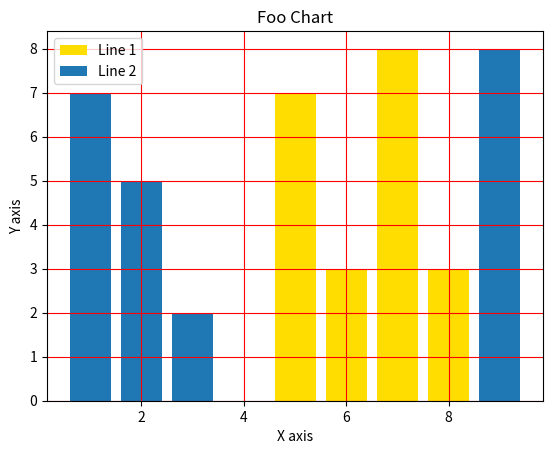

Here is the Python script that generated this plot:
from matplotlib import pyplot as plt

x = [5, 6, 7, 8]
y = [7, 3, 8, 3]

x2 = [1, 2, 9, 3]
y2 = [7, 5, 8, 2]

plt.grid(True, color='red')
plt.bar(x, y, color='#ffdd00', label='Line 1', align='center')  # 3 hexcolor don't work #fd0, #f00
plt.bar(x2, y2, label='Line 2', align='center')
plt.legend()
plt.title('Foo Chart')
plt.ylabel('Y axis')
plt.xlabel('X axis')

plt.show()
